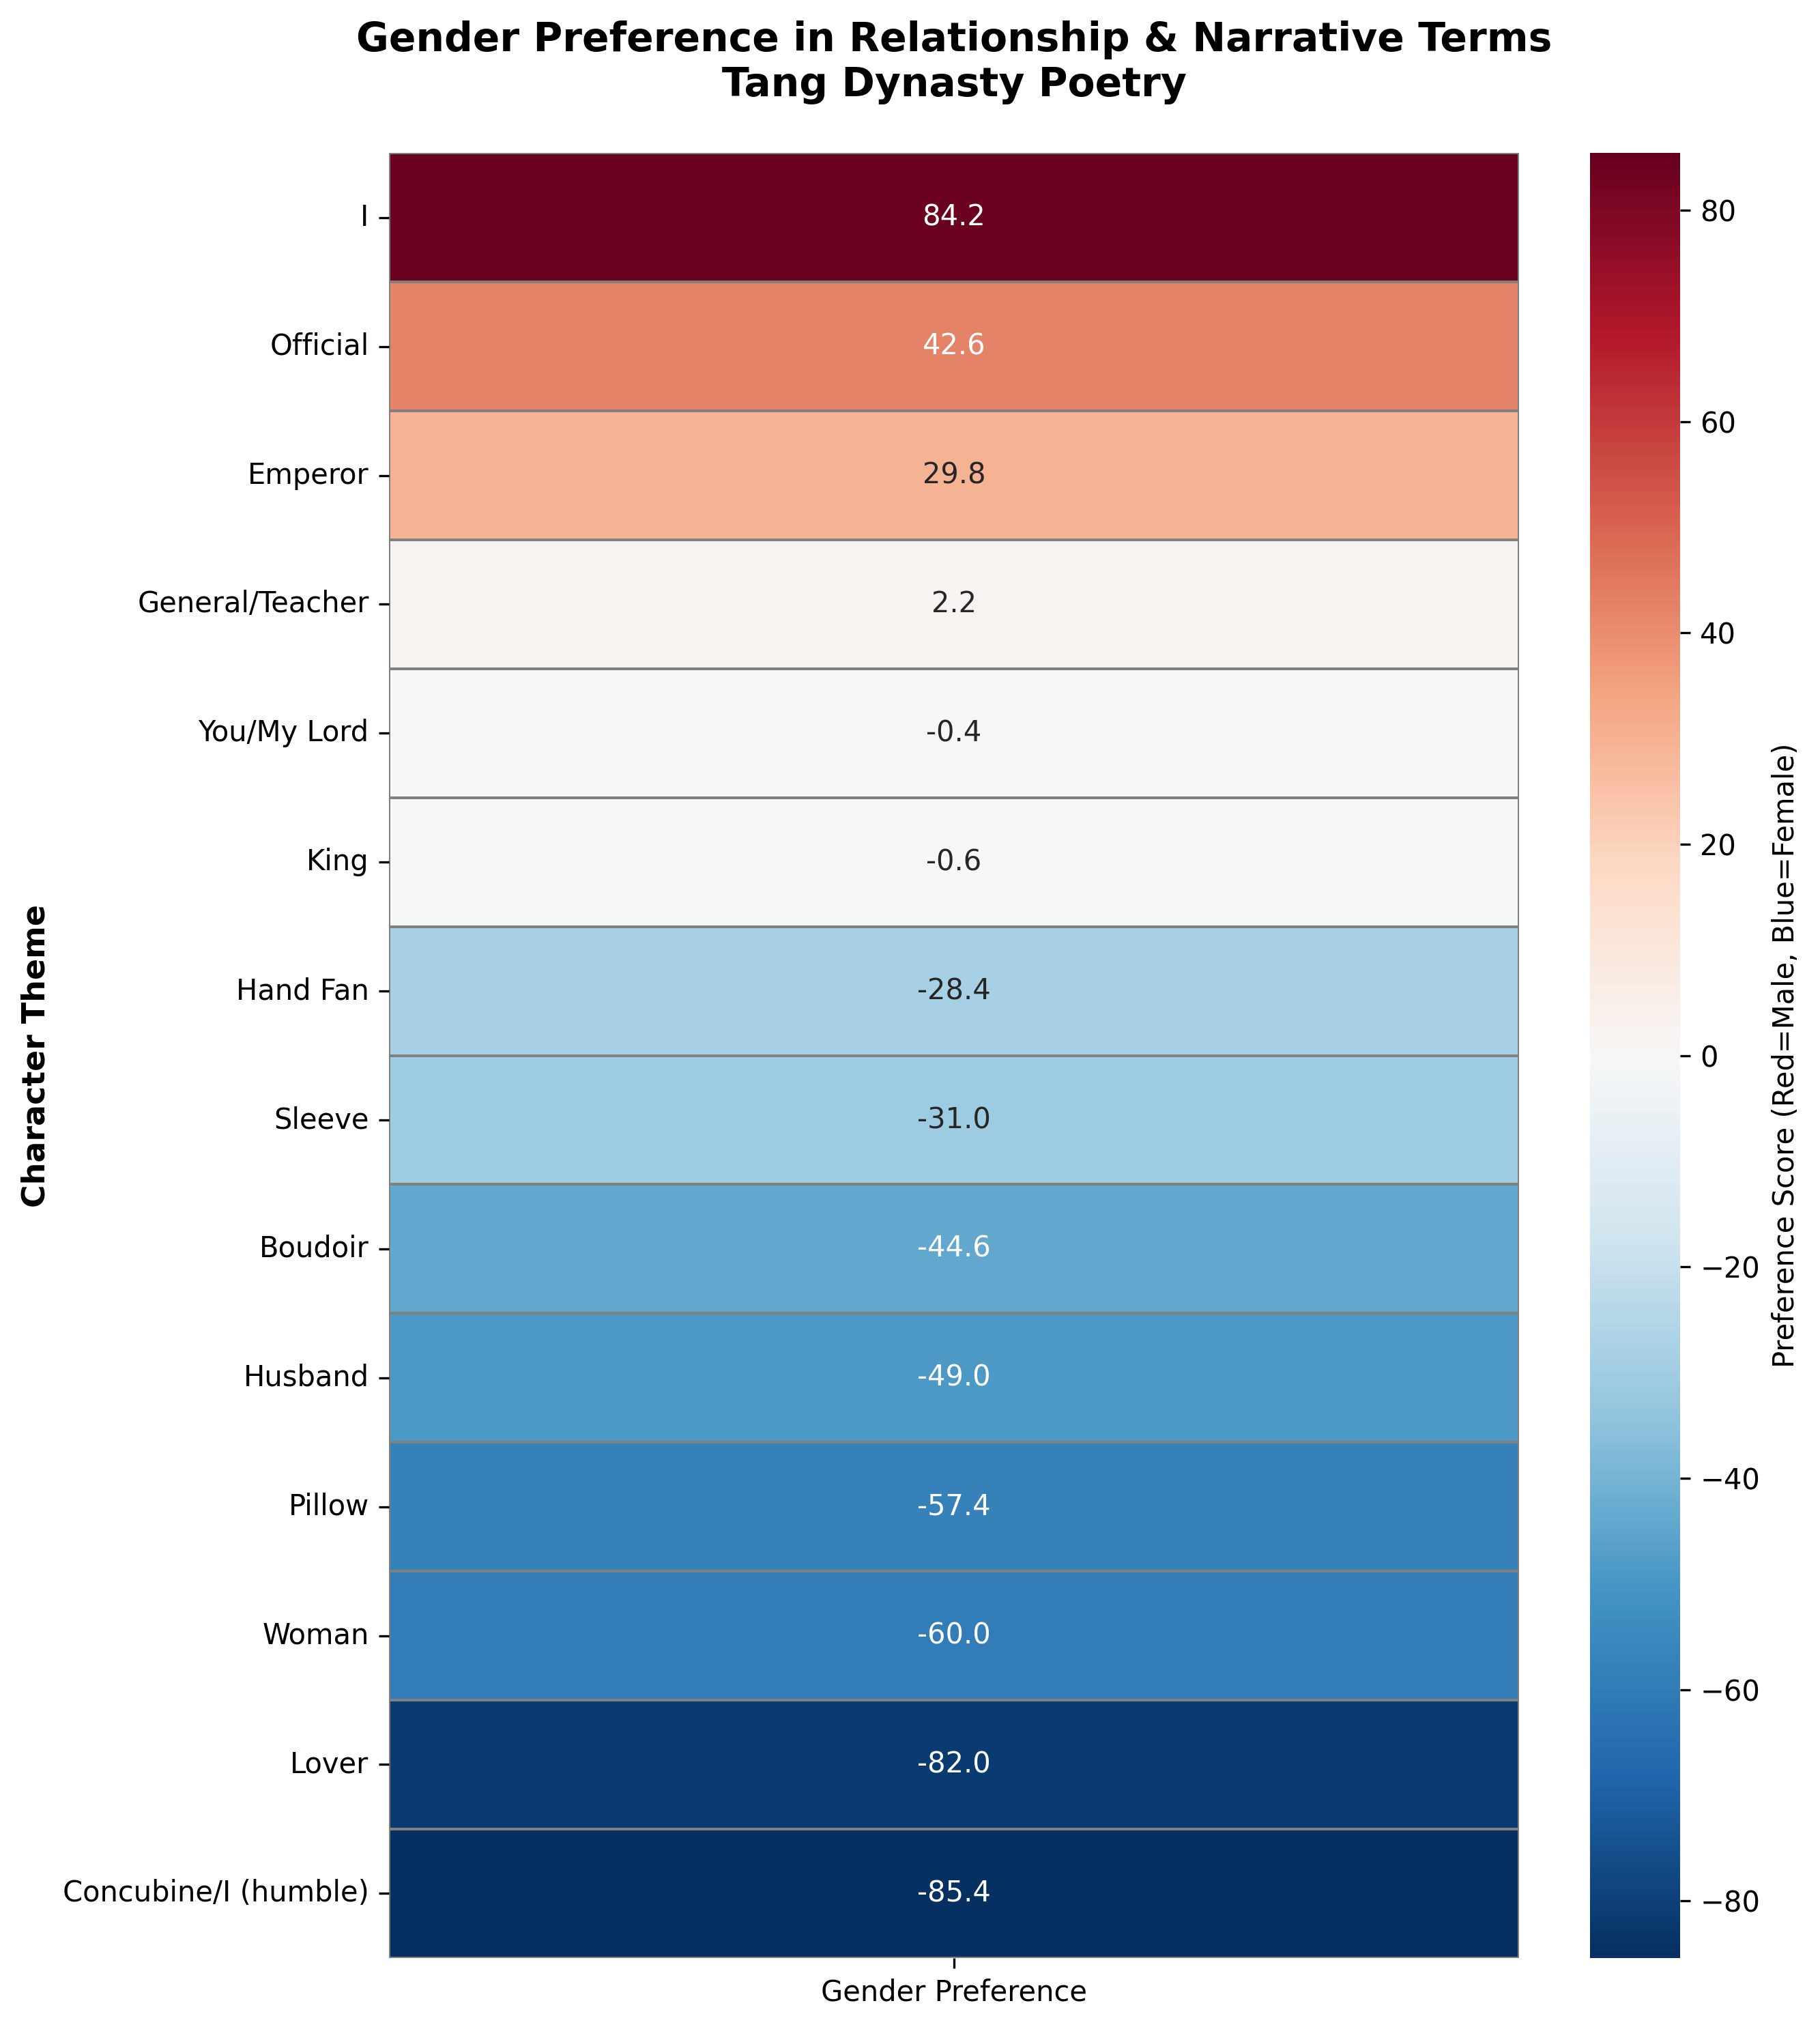

This figure's Python source:
import matplotlib.pyplot as plt
import matplotlib
import seaborn as sns
import pandas as pd
import numpy as np

# Set font
matplotlib.rcParams['font.family'] = 'DejaVu Sans'
matplotlib.rcParams['font.size'] = 10

# Data: Relationship and Narrative Perspective Characters
# Numbers represent frequency ranking (lower = more frequent)

characters_data = {
    # Relationship terms (both genders)
    'You/My Lord': {'male': 23, 'female': 21},  # 君
    'Lover': {'male': 453, 'female': 43},  # 郎
    'Concubine/I (humble)': {'male': None, 'female': 73},  # 妾
    'King': {'male': 173, 'female': 170},  # 王
    'Woman': {'male': None, 'female': 200},  # 女
    'Pillow': {'male': None, 'female': 213},  # 枕
    'Husband': {'male': None, 'female': 255},  # 夫
    'Boudoir': {'male': None, 'female': 277},  # 閨
    'Sleeve': {'male': None, 'female': 345},  # 袖
    'Hand Fan': {'male': None, 'female': 358},  # 扇
    
    # Narrative perspective & public spheres
    'I': {'male': 79, 'female': None},  # 我
    'Official': {'male': 287, 'female': None},  # 官
    'Emperor': {'male': 351, 'female': None},  # 帝
    'General/Teacher': {'male': 489, 'female': None},  # 師
}

# RANK ALGORITHM
def rank_to_score(rank, max_rank=500):
    """Convert frequency ranking to normalized score (0-100)"""
    if rank is None:
        return 0
    return (max_rank - rank) / max_rank * 100

# Calculate differences and sort
char_labels = list(characters_data.keys())
char_diff_map = {}

for char in char_labels:
    male_score = rank_to_score(characters_data[char]['male'])
    female_score = rank_to_score(characters_data[char]['female'])
    
    # Calculate gender preference difference
    # Positive = male-dominant, Negative = female-dominant
    # Use actual score differences instead of fixed ±100
    diff = male_score - female_score
    
    char_diff_map[char] = diff

# Sort by preference score (high to low: male-dominant to female-dominant)
char_labels_sorted = sorted(char_labels, key=lambda x: char_diff_map[x], reverse=True)

# Create data matrix
data = []
for char in char_labels_sorted:
    male_score = rank_to_score(characters_data[char]['male'])
    female_score = rank_to_score(characters_data[char]['female'])
    data.append([male_score, female_score])

df = pd.DataFrame(data, columns=['Male Poets', 'Female Poets'], index=char_labels_sorted)

# Create diverging heatmap
fig, ax = plt.subplots(figsize=(9, 10))

# Create sorted difference data
difference_data = []
for char in char_labels_sorted:
    difference_data.append([char_diff_map[char]])

df_diff = pd.DataFrame(difference_data, columns=['Gender Preference'], index=char_labels_sorted)

# Calculate dynamic range based on actual data
max_abs_diff = max(abs(df_diff['Gender Preference'].min()), abs(df_diff['Gender Preference'].max()))

# Create heatmap
sns.heatmap(df_diff, annot=True, fmt='.1f', cmap='RdBu_r', center=0,
            cbar_kws={'label': 'Preference Score (Red=Male, Blue=Female)'},
            linewidths=0.5, linecolor='gray',
            vmin=-max_abs_diff, vmax=max_abs_diff, ax=ax)

plt.title('Gender Preference in Relationship & Narrative Terms\nTang Dynasty Poetry', 
          fontsize=14, fontweight='bold', pad=20)
plt.xlabel('', fontsize=11)
plt.ylabel('Character Theme', fontsize=11, fontweight='bold')

plt.tight_layout()
plt.savefig('gender_relationship_narrative_heatmap.png', dpi=300, bbox_inches='tight', facecolor='white')
print("Relationship & Narrative heatmap saved as 'gender_relationship_narrative_heatmap.png'")

# Print summary
print("\n" + "="*70)
print("GENDER DIFFERENCES IN RELATIONSHIP & NARRATIVE TERMS")
print("="*70)
print("\nMale-Preferred Terms (Political/Military/Public):")
for char in char_labels_sorted[:7]:
    if characters_data[char]['male'] is not None:
        rank = characters_data[char]['male']
        score = rank_to_score(rank)
        print(f"  {char:25} rank {rank:3d} → score {score:5.1f}")

print("\nFemale-Preferred Terms (Intimate/Romantic Relationships):")
for char in char_labels_sorted[7:]:
    if characters_data[char]['female'] is not None:
        rank = characters_data[char]['female']
        score = rank_to_score(rank)
        print(f"  {char:25} rank {rank:3d} → score {score:5.1f}")
        
print("\nKey Findings:")
print("  - Male poets: self-centered narration (我 'I' at rank 79)")
print("  - Female poets: relational narration (君 'you', 郎 'lover', 妾 'I-humble')")
print("  - Male focus: political/military sphere (emperor, king, official, army)")
print("  - Female focus: intimate relationships (lover, husband, woman)")
print("="*70)
